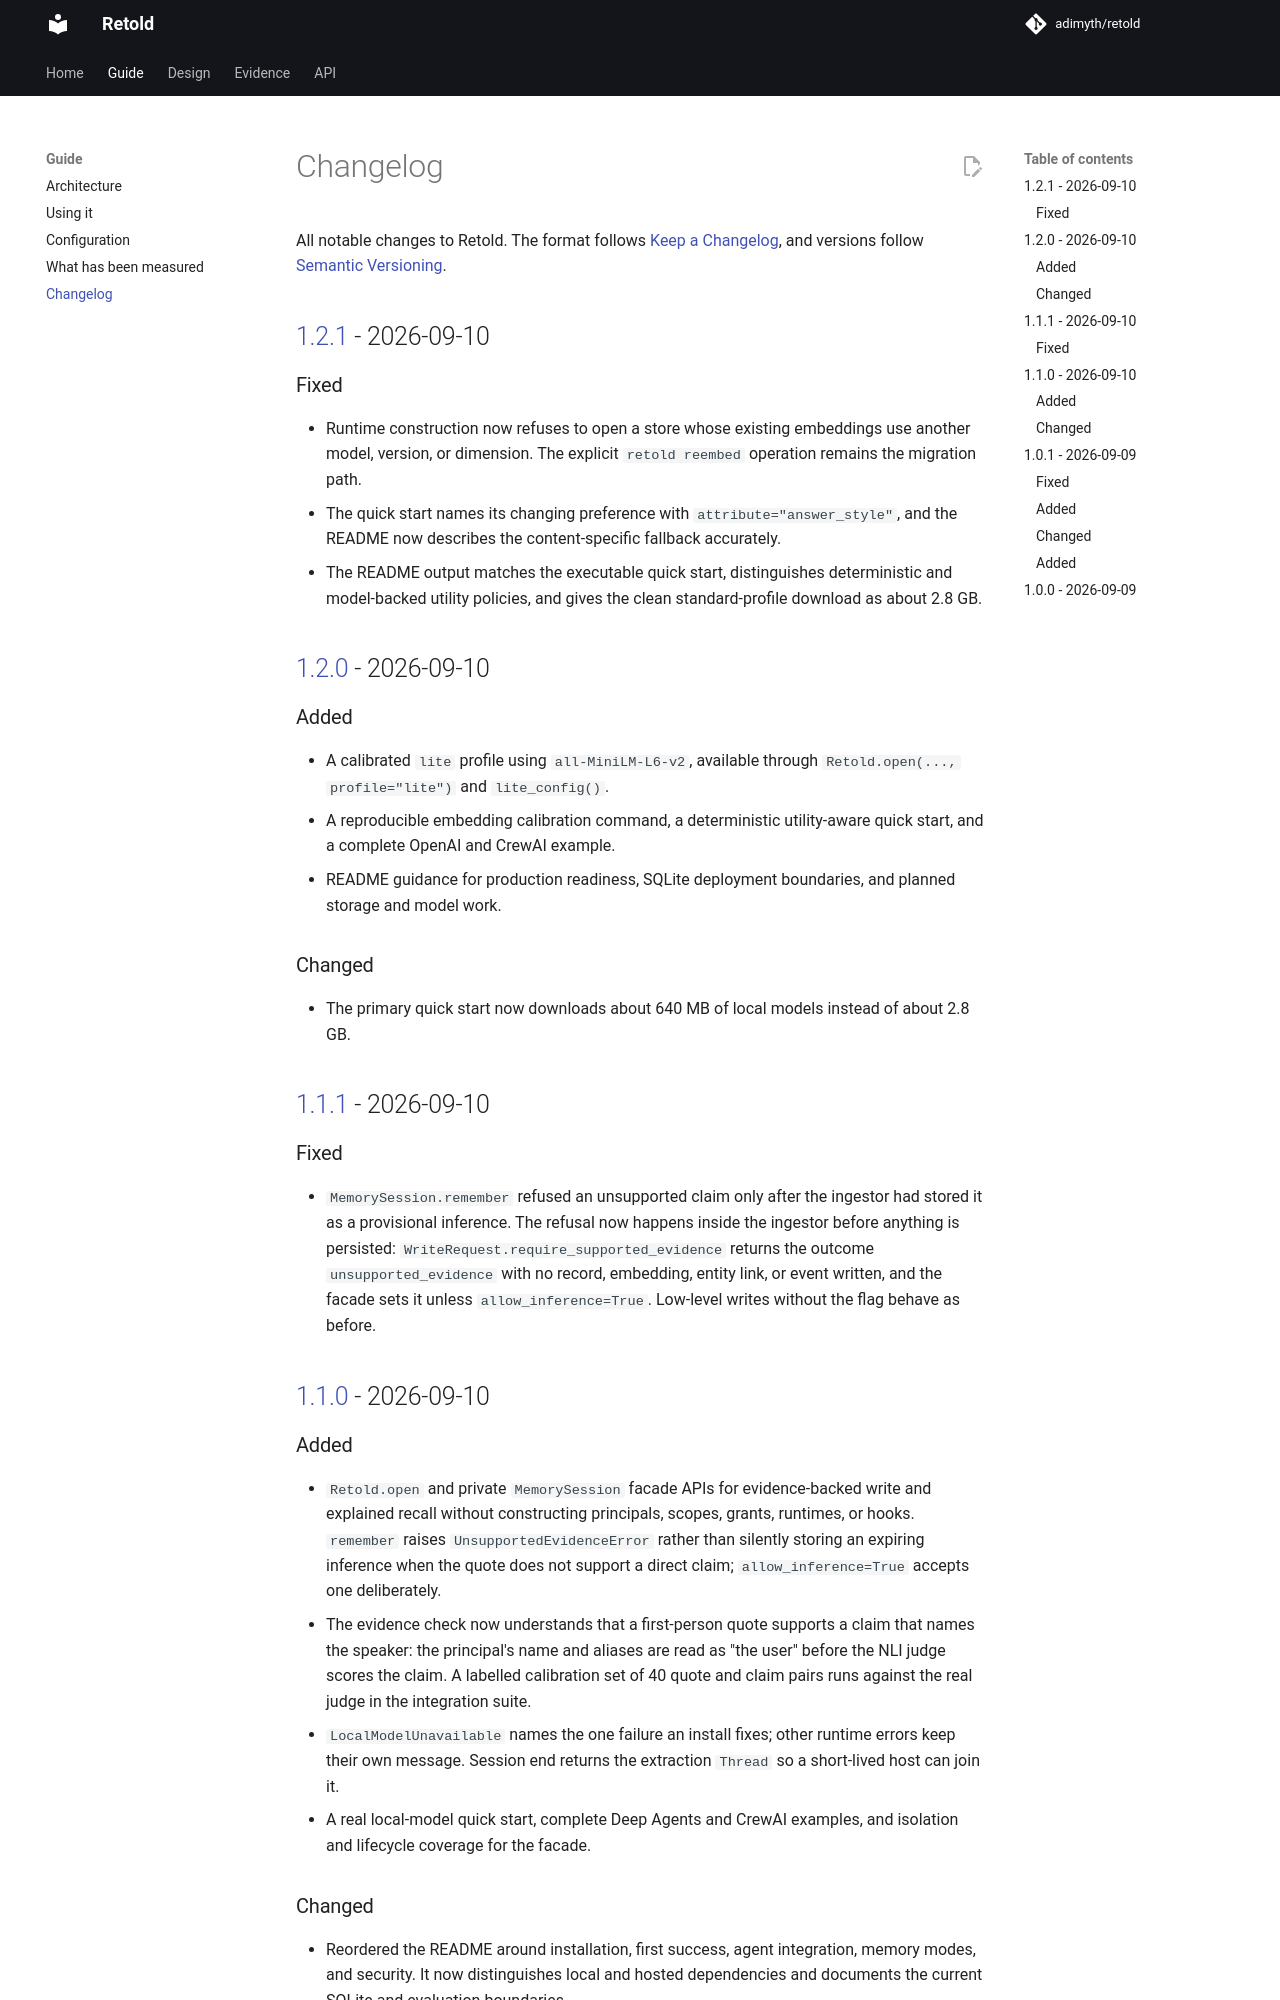

repository: adimyth/memory-weave · page: changelog/index.html · generator: mkdocs

# Changelog

All notable changes to Retold. The format follows [Keep a Changelog](https://keepachangelog.com/en/1.1.0/), and versions follow [Semantic Versioning](https://semver.org/).

## [1.2.1] - 2026-09-10

### Fixed

- Runtime construction now refuses to open a store whose existing embeddings use another model, version, or dimension. The explicit `retold reembed` operation remains the migration path.
- The quick start names its changing preference with `attribute="answer_style"`, and the README now describes the content-specific fallback accurately.
- The README output matches the executable quick start, distinguishes deterministic and model-backed utility policies, and gives the clean standard-profile download as about 2.8 GB.

## [1.2.0] - 2026-09-10

### Added

- A calibrated `lite` profile using `all-MiniLM-L6-v2`, available through `Retold.open(..., profile="lite")` and `lite_config()`.
- A reproducible embedding calibration command, a deterministic utility-aware quick start, and a complete OpenAI and CrewAI example.
- README guidance for production readiness, SQLite deployment boundaries, and planned storage and model work.

### Changed

- The primary quick start now downloads about 640 MB of local models instead of about 2.8 GB.

## [1.1.1] - 2026-09-10

### Fixed

- `MemorySession.remember` refused an unsupported claim only after the ingestor had stored it as a provisional inference. The refusal now happens inside the ingestor before anything is persisted: `WriteRequest.require_supported_evidence` returns the outcome `unsupported_evidence` with no record, embedding, entity link, or event written, and the facade sets it unless `allow_inference=True`. Low-level writes without the flag behave as before.

## [1.1.0] - 2026-09-10

### Added

- `Retold.open` and private `MemorySession` facade APIs for evidence-backed write and explained recall without constructing principals, scopes, grants, runtimes, or hooks. `remember` raises `UnsupportedEvidenceError` rather than silently storing an expiring inference when the quote does not support a direct claim; `allow_inference=True` accepts one deliberately.
- The evidence check now understands that a first-person quote supports a claim that names the speaker: the principal's name and aliases are read as "the user" before the NLI judge scores the claim. A labelled calibration set of 40 quote and claim pairs runs against the real judge in the integration suite.
- `LocalModelUnavailable` names the one failure an install fixes; other runtime errors keep their own message. Session end returns the extraction `Thread` so a short-lived host can join it.
- A real local-model quick start, complete Deep Agents and CrewAI examples, and isolation and lifecycle coverage for the facade.

### Changed

- Reordered the README around installation, first success, agent integration, memory modes, and security. It now distinguishes local and hosted dependencies and documents the current SQLite and evaluation boundaries.
- GitHub Release wheels are the documented installation path until PyPI trusted publishing is available.
- Session-end hooks and adapters return their extraction worker so short-lived hosts can wait before closing the store.

## [1.0.1] - 2026-09-09

The first release under the Retold name, with the closure work a v1 needed: four runtime defects fixed, the
measured policies moved into the package, and the release path proved end to end on a clean install. The wheel
and the sdist are attached to the GitHub release; PyPI publication follows once the trusted publisher exists.
